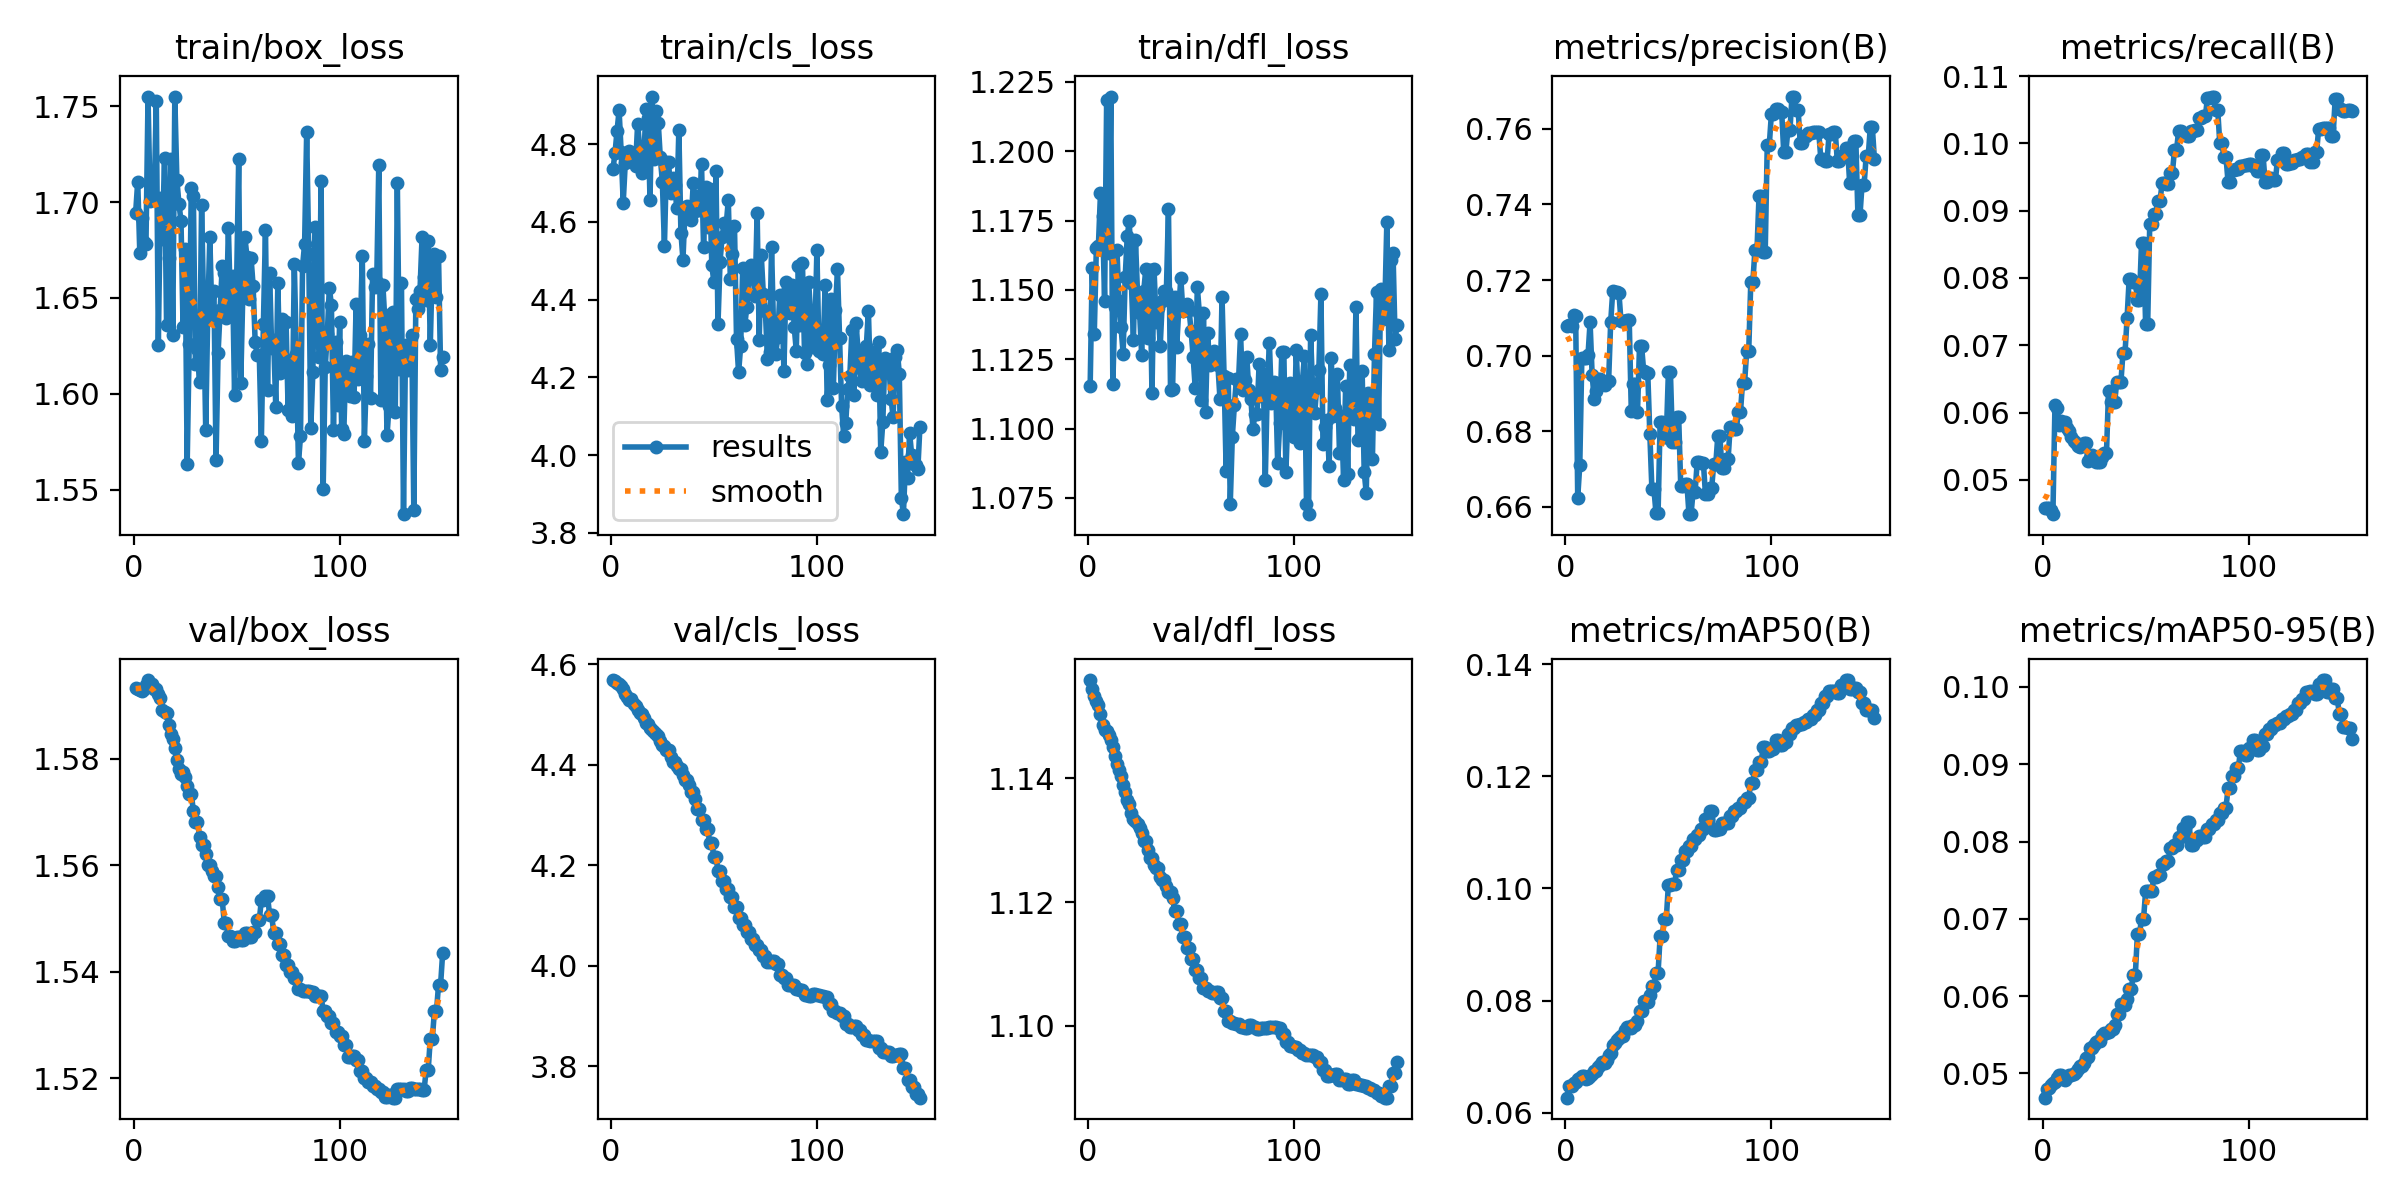

The data file committed next to this chart (first rows):
epoch, time, train/box_loss, train/cls_loss, train/dfl_loss, metrics/precision(B), metrics/recall(B), metrics/mAP50(B), metrics/mAP50-95(B), val/box_loss, val/cls_loss, val/dfl_loss, lr/pg0, lr/pg1, lr/pg2
1, 17.35, 1.695, 4.735, 1.115, 0.7078, 0.0458, 0.06268, 0.04687, 1.593, 4.569, 1.156, 6.1e-07, 6.1e-07, 6.1e-07
2, 32.1, 1.711, 4.776, 1.158, 0.7081, 0.0458, 0.06468, 0.04798, 1.593, 4.566, 1.154, 1.81792e-06, 1.81792e-06, 1.81792e-06
3, 45.58, 1.674, 4.834, 1.134, 0.708, 0.04587, 0.06477, 0.04811, 1.593, 4.563, 1.153, 3.00974e-06, 3.00974e-06, 3.00974e-06
4, 59.09, 1.692, 4.887, 1.165, 0.7108, 0.0455, 0.0653, 0.04845, 1.593, 4.56, 1.152, 4.18545e-06, 4.18545e-06, 4.18545e-06
5, 72.46, 1.679, 4.78, 1.166, 0.7105, 0.0449, 0.06549, 0.04872, 1.593, 4.558, 1.152, 5.34506e-06, 5.34506e-06, 5.34506e-06
6, 85.61, 1.678, 4.65, 1.185, 0.6625, 0.06116, 0.06594, 0.04892, 1.594, 4.551, 1.15, 6.48857e-06, 6.48857e-06, 6.48857e-06
7, 99.55, 1.755, 4.752, 1.177, 0.6711, 0.06071, 0.06614, 0.04939, 1.595, 4.541, 1.149, 7.61597e-06, 7.61597e-06, 7.61597e-06
8, 114.6, 1.7, 4.764, 1.146, 0.6994, 0.05818, 0.0665, 0.0498, 1.594, 4.534, 1.148, 8.72727e-06, 8.72727e-06, 8.72727e-06
9, 131.5, 1.704, 4.783, 1.218, 0.6994, 0.05873, 0.0665, 0.04979, 1.594, 4.53, 1.148, 9.82246e-06, 9.82246e-06, 9.82246e-06
10, 146, 1.702, 4.762, 1.163, 0.6995, 0.05831, 0.06607, 0.0493, 1.593, 4.531, 1.147, 1.09016e-05, 1.09016e-05, 1.09016e-05
11, 159.9, 1.753, 4.757, 1.22, 0.7002, 0.05864, 0.06614, 0.04916, 1.593, 4.521, 1.146, 1.19645e-05, 1.19645e-05, 1.19645e-05
12, 174, 1.625, 4.743, 1.116, 0.7089, 0.05776, 0.06659, 0.04949, 1.592, 4.517, 1.145, 1.30114e-05, 1.30114e-05, 1.30114e-05
13, 188, 1.702, 4.853, 1.144, 0.6949, 0.05727, 0.06698, 0.04977, 1.591, 4.51, 1.144, 1.40422e-05, 1.40422e-05, 1.40422e-05
14, 202.5, 1.681, 4.791, 1.164, 0.6887, 0.05638, 0.06747, 0.04979, 1.589, 4.503, 1.142, 1.50569e-05, 1.50569e-05, 1.50569e-05
15, 217.6, 1.723, 4.727, 1.146, 0.6907, 0.0558, 0.06747, 0.04989, 1.589, 4.501, 1.141, 1.60554e-05, 1.60554e-05, 1.60554e-05
16, 232.2, 1.636, 4.758, 1.137, 0.6937, 0.05543, 0.0681, 0.05019, 1.589, 4.493, 1.14, 1.70379e-05, 1.70379e-05, 1.70379e-05
17, 247, 1.671, 4.891, 1.127, 0.694, 0.05498, 0.06857, 0.05056, 1.586, 4.484, 1.139, 1.80043e-05, 1.80043e-05, 1.80043e-05
18, 262.4, 1.722, 4.866, 1.155, 0.6927, 0.05491, 0.06903, 0.05097, 1.585, 4.48, 1.138, 1.89545e-05, 1.89545e-05, 1.89545e-05
19, 277.1, 1.63, 4.657, 1.169, 0.6924, 0.05513, 0.06887, 0.05098, 1.584, 4.474, 1.137, 1.98887e-05, 1.98887e-05, 1.98887e-05
20, 292.5, 1.755, 4.923, 1.175, 0.6934, 0.05547, 0.06931, 0.05133, 1.582, 4.47, 1.136, 2.08067e-05, 2.08067e-05, 2.08067e-05
21, 307.6, 1.712, 4.763, 1.152, 0.6933, 0.05547, 0.07033, 0.05205, 1.58, 4.465, 1.134, 2.17087e-05, 2.17087e-05, 2.17087e-05
22, 322.4, 1.699, 4.886, 1.132, 0.7089, 0.05283, 0.07062, 0.05218, 1.578, 4.461, 1.133, 2.25945e-05, 2.25945e-05, 2.25945e-05
23, 336.8, 1.69, 4.855, 1.168, 0.717, 0.0532, 0.07215, 0.05334, 1.577, 4.457, 1.133, 2.34643e-05, 2.34643e-05, 2.34643e-05
24, 351.3, 1.635, 4.766, 1.148, 0.7167, 0.05365, 0.07237, 0.05329, 1.578, 4.447, 1.133, 2.43179e-05, 2.43179e-05, 2.43179e-05
25, 366.3, 1.675, 4.703, 1.142, 0.7168, 0.05339, 0.07295, 0.0537, 1.577, 4.439, 1.132, 2.51554e-05, 2.51554e-05, 2.51554e-05
26, 380.7, 1.563, 4.537, 1.127, 0.7166, 0.0527, 0.07337, 0.05402, 1.575, 4.438, 1.131, 2.59769e-05, 2.59769e-05, 2.59769e-05
27, 395.4, 1.626, 4.755, 1.15, 0.7091, 0.0526, 0.07368, 0.05422, 1.573, 4.429, 1.13, 2.67822e-05, 2.67822e-05, 2.67822e-05
28, 409.9, 1.708, 4.755, 1.157, 0.7091, 0.0526, 0.07368, 0.05422, 1.573, 4.429, 1.13, 2.75714e-05, 2.75714e-05, 2.75714e-05
29, 425.3, 1.703, 4.674, 1.133, 0.7091, 0.05344, 0.07472, 0.05501, 1.57, 4.415, 1.128, 2.83445e-05, 2.83445e-05, 2.83445e-05
30, 439.8, 1.615, 4.713, 1.157, 0.7095, 0.05397, 0.0753, 0.05529, 1.568, 4.406, 1.127, 2.91015e-05, 2.91015e-05, 2.91015e-05
31, 454.4, 1.623, 4.694, 1.113, 0.7095, 0.05397, 0.0753, 0.05529, 1.568, 4.406, 1.127, 2.98424e-05, 2.98424e-05, 2.98424e-05
32, 468.9, 1.606, 4.635, 1.158, 0.6853, 0.06323, 0.07512, 0.05535, 1.565, 4.397, 1.126, 3.05672e-05, 3.05672e-05, 3.05672e-05
33, 483.7, 1.699, 4.836, 1.138, 0.6926, 0.06152, 0.07571, 0.05577, 1.564, 4.392, 1.125, 3.12759e-05, 3.12759e-05, 3.12759e-05
34, 497.5, 1.644, 4.573, 1.143, 0.6926, 0.06152, 0.07571, 0.05577, 1.564, 4.392, 1.125, 3.19685e-05, 3.19685e-05, 3.19685e-05
35, 511.2, 1.581, 4.503, 1.13, 0.685, 0.06162, 0.07631, 0.05627, 1.562, 4.38, 1.124, 3.2645e-05, 3.2645e-05, 3.2645e-05
36, 525.4, 1.642, 4.632, 1.146, 0.7026, 0.06458, 0.07805, 0.05763, 1.56, 4.369, 1.124, 3.33054e-05, 3.33054e-05, 3.33054e-05
37, 539.6, 1.682, 4.641, 1.15, 0.7026, 0.06458, 0.07805, 0.05763, 1.56, 4.369, 1.124, 3.39497e-05, 3.39497e-05, 3.39497e-05
38, 553.4, 1.64, 4.635, 1.15, 0.696, 0.06448, 0.07989, 0.05899, 1.559, 4.359, 1.123, 3.45778e-05, 3.45778e-05, 3.45778e-05
39, 567.6, 1.654, 4.605, 1.179, 0.6954, 0.06889, 0.07971, 0.0589, 1.558, 4.346, 1.122, 3.51899e-05, 3.51899e-05, 3.51899e-05
40, 581.5, 1.565, 4.701, 1.114, 0.6954, 0.06889, 0.07971, 0.0589, 1.558, 4.346, 1.122, 3.57859e-05, 3.57859e-05, 3.57859e-05
41, 595.9, 1.621, 4.627, 1.114, 0.6793, 0.07402, 0.08094, 0.05966, 1.556, 4.331, 1.121, 3.63658e-05, 3.63658e-05, 3.63658e-05
42, 609.4, 1.643, 4.667, 1.147, 0.6647, 0.0798, 0.08261, 0.06095, 1.554, 4.313, 1.119, 3.69295e-05, 3.69295e-05, 3.69295e-05
43, 623.1, 1.666, 4.631, 1.129, 0.6647, 0.0798, 0.08261, 0.06095, 1.554, 4.313, 1.119, 3.74772e-05, 3.74772e-05, 3.74772e-05
44, 636.9, 1.663, 4.748, 1.143, 0.6583, 0.07935, 0.08494, 0.06271, 1.549, 4.291, 1.116, 3.80087e-05, 3.80087e-05, 3.80087e-05
45, 650.5, 1.639, 4.536, 1.154, 0.6583, 0.07935, 0.08494, 0.06271, 1.549, 4.291, 1.116, 3.85242e-05, 3.85242e-05, 3.85242e-05
46, 664.7, 1.687, 4.691, 1.142, 0.6824, 0.0768, 0.09142, 0.06798, 1.547, 4.271, 1.114, 3.90235e-05, 3.90235e-05, 3.90235e-05
47, 679.3, 1.646, 4.586, 1.143, 0.6824, 0.0768, 0.09142, 0.06798, 1.547, 4.271, 1.114, 3.95068e-05, 3.95068e-05, 3.95068e-05
48, 693.6, 1.661, 4.685, 1.145, 0.6784, 0.08515, 0.0946, 0.07, 1.546, 4.245, 1.113, 3.99739e-05, 3.99739e-05, 3.99739e-05
49, 708.1, 1.599, 4.488, 1.143, 0.6784, 0.08515, 0.0946, 0.07, 1.546, 4.245, 1.113, 4.04249e-05, 4.04249e-05, 4.04249e-05
50, 723.9, 1.658, 4.446, 1.135, 0.6956, 0.07315, 0.1006, 0.07355, 1.547, 4.216, 1.111, 4.08599e-05, 4.08599e-05, 4.08599e-05
51, 739.9, 1.722, 4.731, 1.126, 0.6956, 0.07315, 0.1006, 0.07355, 1.547, 4.216, 1.111, 4.087e-05, 4.087e-05, 4.087e-05
52, 755.2, 1.606, 4.337, 1.114, 0.6771, 0.088, 0.1008, 0.07358, 1.546, 4.189, 1.109, 4.04674e-05, 4.04674e-05, 4.04674e-05
53, 769.9, 1.652, 4.498, 1.151, 0.6771, 0.088, 0.1008, 0.07358, 1.546, 4.189, 1.109, 4.00648e-05, 4.00648e-05, 4.00648e-05
54, 784.1, 1.682, 4.562, 1.142, 0.6838, 0.08954, 0.1033, 0.07543, 1.547, 4.169, 1.108, 3.96622e-05, 3.96622e-05, 3.96622e-05
55, 798.5, 1.672, 4.597, 1.11, 0.6838, 0.08954, 0.1033, 0.07543, 1.547, 4.169, 1.108, 3.92596e-05, 3.92596e-05, 3.92596e-05
56, 812.8, 1.65, 4.593, 1.142, 0.6656, 0.09148, 0.1051, 0.07568, 1.547, 4.152, 1.106, 3.8857e-05, 3.8857e-05, 3.8857e-05
57, 827, 1.671, 4.656, 1.106, 0.6656, 0.09148, 0.1051, 0.07568, 1.547, 4.152, 1.106, 3.84544e-05, 3.84544e-05, 3.84544e-05
58, 841.4, 1.657, 4.453, 1.135, 0.6662, 0.0941, 0.1066, 0.0771, 1.548, 4.136, 1.106, 3.80518e-05, 3.80518e-05, 3.80518e-05
59, 856, 1.627, 4.517, 1.123, 0.6662, 0.0941, 0.1066, 0.0771, 1.548, 4.136, 1.106, 3.76492e-05, 3.76492e-05, 3.76492e-05
60, 870.2, 1.62, 4.59, 1.124, 0.6581, 0.09401, 0.1075, 0.07754, 1.55, 4.116, 1.105, 3.72466e-05, 3.72466e-05, 3.72466e-05
... 90 more rows
